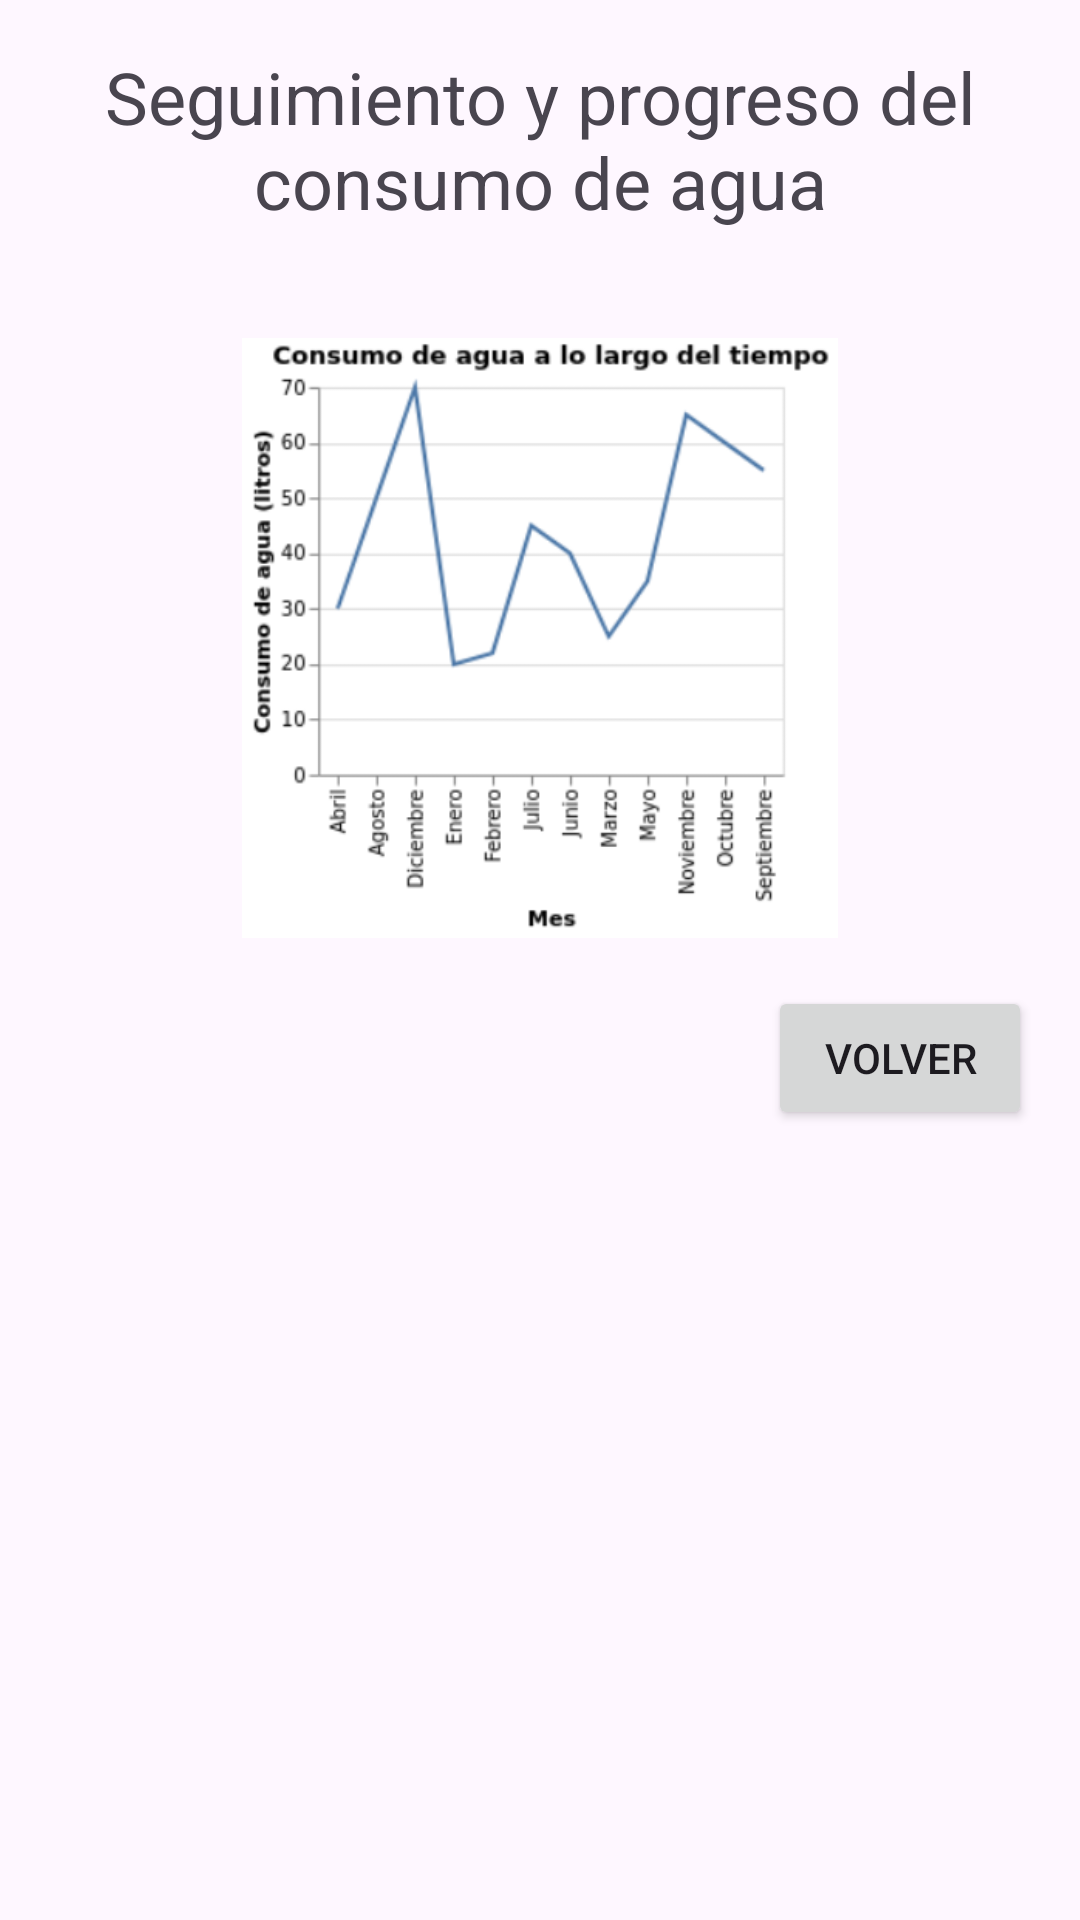

Reconstruct the res/layout file that produces this screen, plus the resources it refers to.
<!-- AndroidManifest.xml: application theme Theme.EnergyGreen -->
<!-- res/layout/activity_progress.xml -->
<?xml version="1.0" encoding="utf-8"?>
<androidx.constraintlayout.widget.ConstraintLayout
    xmlns:android="http://schemas.android.com/apk/res/android"
    xmlns:app="http://schemas.android.com/apk/res-auto"
    xmlns:tools="http://schemas.android.com/tools"
    android:layout_width="match_parent"
    android:layout_height="match_parent"
    tools:context=".ProgressActivity">
    <TextView
        android:id="@+id/title_progress"
        android:layout_width="0dp"
        android:layout_height="wrap_content"
        android:text="@string/title_progress"
        android:textSize="24sp"
        android:textAlignment="center"
        app:layout_constraintTop_toTopOf="parent"
        app:layout_constraintStart_toStartOf="parent"
        app:layout_constraintEnd_toEndOf="parent"
        android:layout_marginTop="16dp"
        android:layout_marginStart="16dp"
        android:layout_marginEnd="16dp" />
    <ImageView
        android:id="@+id/progressChart"
        android:layout_width="0dp"
        android:layout_height="200dp"
        android:src="@drawable/progress_chart"
        app:layout_constraintTop_toBottomOf="@id/title_progress"
        app:layout_constraintStart_toStartOf="parent"
        app:layout_constraintEnd_toEndOf="parent"
        android:layout_marginTop="36dp"
        android:layout_marginStart="16dp"
        android:layout_marginEnd="16dp" />
    <Button
        android:id="@+id/btnBackProgress"
        android:layout_width="wrap_content"
        android:layout_height="wrap_content"
        android:text="Volver"
        app:layout_constraintTop_toBottomOf="@id/progressChart"
        app:layout_constraintEnd_toEndOf="parent"
        android:layout_marginTop="16dp"
        android:layout_marginEnd="16dp"
        android:layout_marginBottom="16dp" />
</androidx.constraintlayout.widget.ConstraintLayout>
<!-- resources referenced by this layout -->
<resources>
  <!-- drawable progress_chart: png bitmap (drawable, 40546 bytes) -->
  <string name="title_progress">Seguimiento y progreso del consumo de agua</string>
  <style name="Theme.EnergyGreen" parent="Base.Theme.EnergyGreen" />
  <style name="Base.Theme.EnergyGreen" parent="Theme.Material3.DayNight.NoActionBar">
          
          
      </style>
</resources>
